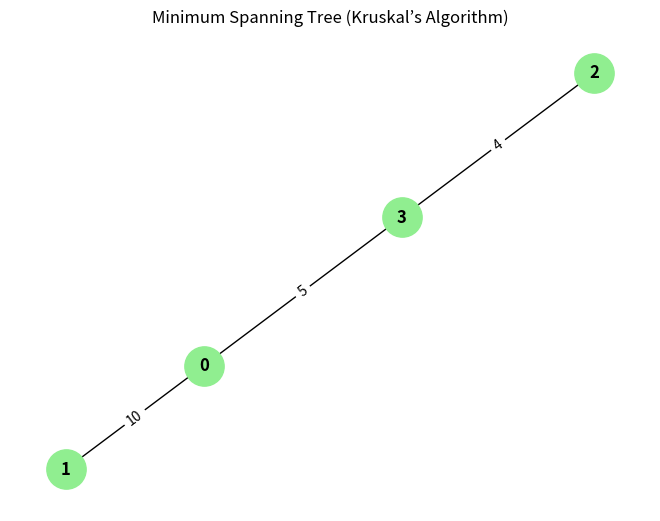

Write Python code to recreate this figure.
# Task 6.6: Challenge - Visualize MST
# -------------------------------------
# Extend Kruskal’s algorithm:
# 1. Input edges and build MST.
# 2. Print MST edges in adjacency list format.
# 3. (Optional for extra) Use networkx + matplotlib to plot MST.

# Example:
# MST edges: [(2,3,4), (0,3,5), (0,1,10)]
# Expected adjacency list:
# 0: [1, 3]
# 1: [0]
# 2: [3]
# 3: [0, 2]

# Hint: Use dictionary for adjacency list.
# Tip: Visualization part is optional, but fun for testing.


# ---------- Helper Functions (Union-Find) ----------
def create_parent_array(n):
    return [i for i in range(n)]

def find(parent, x):
    if parent[x] == x:
        return x
    # Path compression for efficiency
    parent[x] = find(parent, parent[x])
    return parent[x]

def union(parent, x, y):
    root_x = find(parent, x)
    root_y = find(parent, y)
    if root_x != root_y:
        parent[root_y] = root_x


# ---------- Kruskal’s Algorithm ----------
def kruskal(n, edges):
    edges = sorted(edges, key=lambda x: x[2])
    parent = create_parent_array(n)
    mst_edges = []
    total_weight = 0

    for u, v, w in edges:
        if find(parent, u) != find(parent, v):
            union(parent, u, v)
            mst_edges.append((u, v, w))
            total_weight += w

    print("✅ MST Edges:", mst_edges)
    print("✅ Total MST Weight:", total_weight)

    return mst_edges, total_weight


# ---------- Build Adjacency List ----------
def build_adjacency_list(mst_edges):
    adj = {}
    for u, v, _ in mst_edges:
        adj.setdefault(u, []).append(v)
        adj.setdefault(v, []).append(u)
    return adj


# ---------- Main Execution ----------
edges_input = [
    (0, 1, 10),
    (0, 2, 6),
    (0, 3, 5),
    (1, 3, 15),
    (2, 3, 4)
]

mst_edges, _ = kruskal(4, edges_input)

# Build adjacency list
adj_list = build_adjacency_list(mst_edges)

print("\n✅ MST Adjacency List:")
for node in adj_list:
    print(f"{node}: {adj_list[node]}")


# ---------- (Optional) Visualization ----------
try:
    import networkx as nx
    import matplotlib.pyplot as plt

    G = nx.Graph()
    G.add_weighted_edges_from(mst_edges)

    pos = nx.spring_layout(G)
    nx.draw(G, pos, with_labels=True, node_color='lightgreen', node_size=800, font_weight='bold')
    labels = nx.get_edge_attributes(G, 'weight')
    nx.draw_networkx_edge_labels(G, pos, edge_labels=labels)
    plt.title("Minimum Spanning Tree (Kruskal’s Algorithm)")
    plt.show()

except ImportError:
    print("\n⚠️ NetworkX or Matplotlib not installed. Skipping visualization.")
